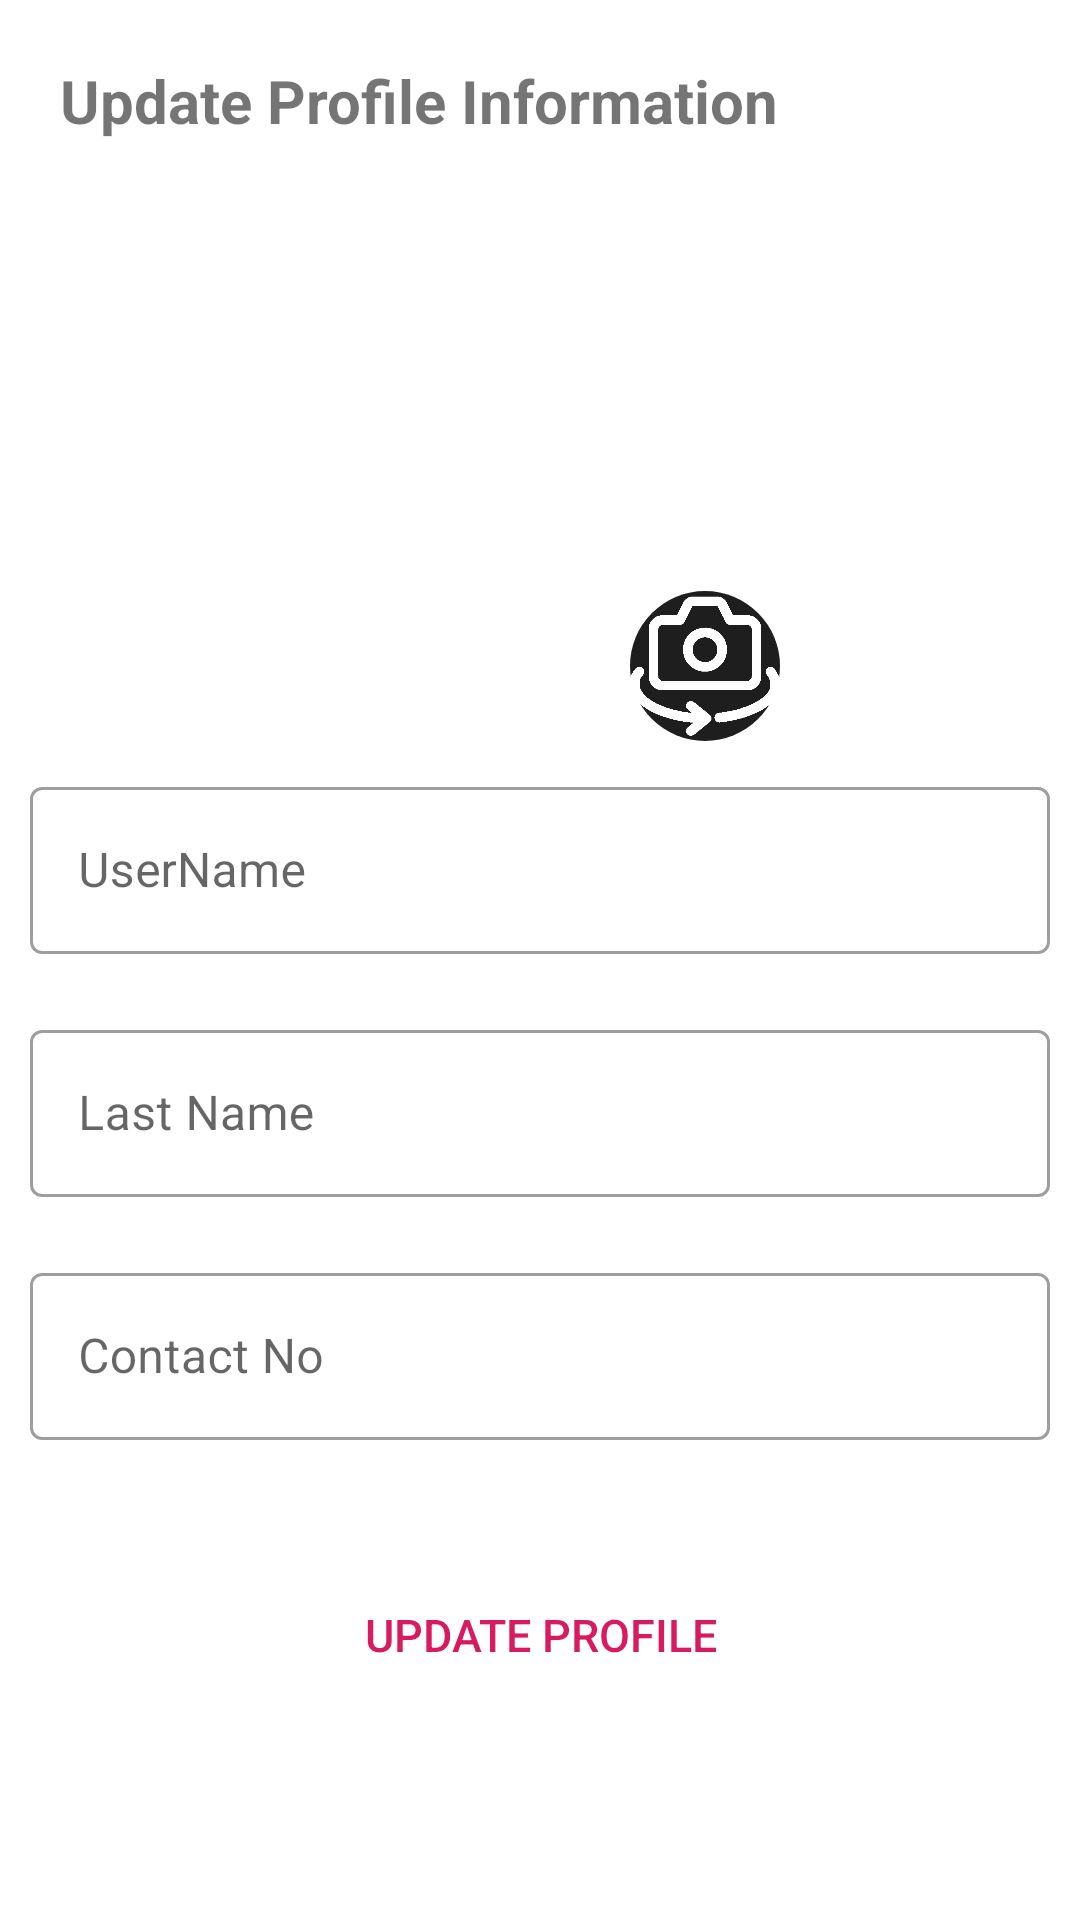

The Android layout XML behind this screen, and the referenced resources:
<!-- AndroidManifest.xml: application theme Theme.Design.NoActionBar -->
<!-- res/layout/frag_edit_profile.xml -->
<?xml version="1.0" encoding="utf-8"?>
<FrameLayout xmlns:android="http://schemas.android.com/apk/res/android"
    xmlns:app="http://schemas.android.com/apk/res-auto"
    xmlns:tools="http://schemas.android.com/tools"
    android:layout_width="match_parent"
    android:layout_height="match_parent"
    tools:context=".fragEditProfile">

    <LinearLayout
        android:layout_width="match_parent"
        android:layout_height="match_parent"
        android:orientation="vertical"
        tools:context=".EditProfileActivity">

        <LinearLayout
            android:layout_width="match_parent"
            android:layout_height="wrap_content">

            <TextView
                android:id="@+id/tv_heading"
                android:layout_width="wrap_content"
                android:layout_height="wrap_content"
                android:layout_margin="20dp"
                android:text="Update Profile Information"
                android:textSize="20sp"
                android:textStyle="bold" />

        </LinearLayout>

        <LinearLayout
            android:layout_width="match_parent"
            android:layout_height="match_parent"
            android:layout_gravity="center"
            android:orientation="vertical">

            <FrameLayout
                android:layout_width="wrap_content"
                android:layout_height="wrap_content"
                android:layout_marginTop="20dp"
                android:layout_gravity="center">

                <ImageView
                    android:id="@+id/layout_image"
                    android:layout_width="160dp"
                    android:layout_height="160dp"
                    android:layout_gravity="center"
                    android:src="@drawable/ic_account_circle_black_36dp" />
                <ImageView
                    android:id="@+id/change_pic"
                    android:layout_width="50dp"
                    android:layout_gravity="bottom|right"
                    android:background="@drawable/round_button"
                    android:layout_height="50dp"
                    android:src="@drawable/flip"/>

            </FrameLayout>


            <com.google.android.material.textfield.TextInputLayout
                style="@style/Widget.MaterialComponents.TextInputLayout.OutlinedBox"
                android:layout_width="match_parent"
                android:layout_height="wrap_content"
                android:layout_margin="10dp"
                android:layout_marginTop="40dp"
                android:hint="UserName"
                android:inputType="textPersonName"
                app:layout_constraintBottom_toBottomOf="parent"
                app:layout_constraintEnd_toEndOf="parent">

                <com.google.android.material.textfield.TextInputEditText
                    android:id="@+id/user_name"
                    android:layout_width="match_parent"
                    android:layout_height="wrap_content" />

            </com.google.android.material.textfield.TextInputLayout>


            <com.google.android.material.textfield.TextInputLayout
                style="@style/Widget.MaterialComponents.TextInputLayout.OutlinedBox"
                android:layout_width="match_parent"
                android:layout_height="wrap_content"
                android:layout_margin="10dp"
                android:layout_marginTop="40dp"
                android:hint="Last Name"
                android:inputType="textPersonName"
                app:layout_constraintBottom_toBottomOf="parent"
                app:layout_constraintEnd_toEndOf="parent">

                <com.google.android.material.textfield.TextInputEditText
                    android:id="@+id/last_name"
                    android:layout_width="match_parent"
                    android:layout_height="wrap_content" />

            </com.google.android.material.textfield.TextInputLayout>

            <com.google.android.material.textfield.TextInputLayout
                style="@style/Widget.MaterialComponents.TextInputLayout.OutlinedBox"
                android:layout_width="match_parent"
                android:layout_height="wrap_content"
                android:layout_margin="10dp"
                android:layout_marginTop="40dp"
                android:hint="Contact No"
                android:inputType="phone"
                app:layout_constraintBottom_toBottomOf="parent"
                app:layout_constraintEnd_toEndOf="parent">

                <com.google.android.material.textfield.TextInputEditText
                    android:id="@+id/contact_no"
                    android:layout_width="match_parent"
                    android:layout_height="wrap_content" />

            </com.google.android.material.textfield.TextInputLayout>

            <Button
                android:id="@+id/update"
                style="?android:attr/borderlessButtonStyle"
                android:layout_width="wrap_content"
                android:layout_height="50dp"
                android:layout_gravity="center"
                android:layout_marginTop="30dp"
                android:background="@drawable/round3_button"
                android:elevation="2dp"
                android:text="Update Profile"
                android:textColor="@color/colorAccent"
                android:textSize="15sp" />

        </LinearLayout>

    </LinearLayout>

</FrameLayout>
<!-- resources referenced by this layout -->
<resources>
  <color name="colorAccent">#D81B60</color>
  <!-- drawable flip: png bitmap (drawable, 7570 bytes) -->
  <!-- drawable round3_button (drawable) -->
  <?xml version="1.0" encoding="utf-8"?>
  <selector xmlns:android="http://schemas.android.com/apk/res/android">
      <item android:state_pressed="false">
          <shape android:shape="rectangle">
              <solid android:color="#00FFFFFF"/>
          </shape>
      </item>
      <item android:state_pressed="true">
          <shape android:shape="rectangle">
              <solid android:color="#4D000000"/>
          </shape>
      </item>
  </selector>
  <!-- drawable round_button (drawable) -->
  <?xml version="1.0" encoding="utf-8"?>
  <selector xmlns:android="http://schemas.android.com/apk/res/android">
      <item android:state_pressed="false">
          <shape android:shape="rectangle">
              <corners android:radius="40dp"></corners>
              <solid android:color="#1E1E1E"/>
          </shape>
      </item>
      <item android:state_pressed="true">
          <shape android:shape="rectangle">
              <solid android:color="#4D000000"/>
          </shape>
      </item>
  </selector>
  <style name="Theme.Design.NoActionBar" parent="Theme.MaterialComponents.DayNight.NoActionBar">
          
          <item name="colorPrimary">#00BCD4</item>
          <item name="colorPrimaryVariant">#FFFFFF</item>
          <item name="colorOnPrimary">@color/colorPrimary</item>
          
          <item name="colorSecondary">@color/colorPrimary</item>
          <item name="colorSecondaryVariant">@color/colorPrimary</item>
          <item name="colorOnSecondary">@color/colorPrimary</item>
          
          
          
          <item name="android:statusBarColor" tools:targetApi="l">?attr/colorPrimaryVariant</item>
          <item name="android:windowTranslucentNavigation">false</item>
          <item name="android:windowLightStatusBar">true</item>
  
      </style>
  <color name="colorPrimary">#008577</color>
</resources>
